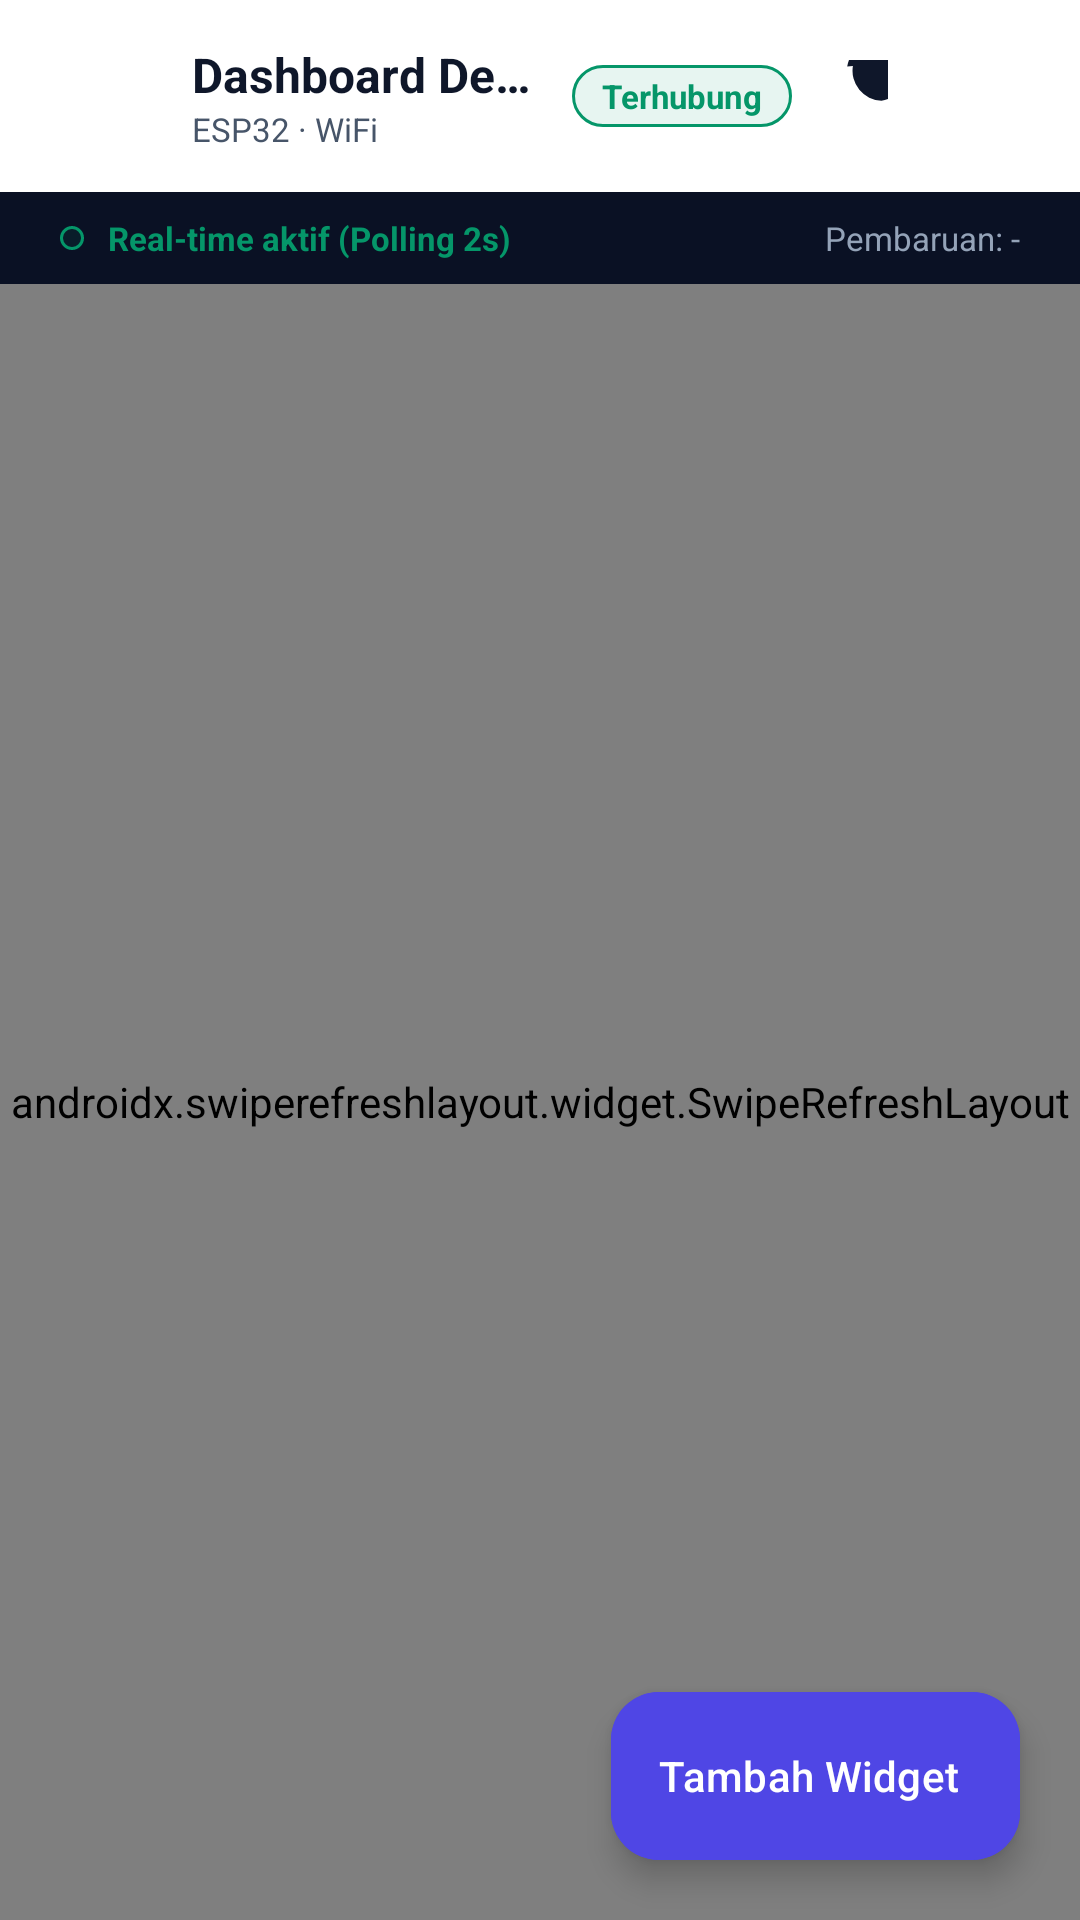

Here is an Android app screen rendered from its layout file. Give the layout XML and the strings, colors and styles it references.
<!-- AndroidManifest.xml: application theme Theme.ShawirIOT -->
<!-- res/layout/activity_device_dashboard.xml -->
<?xml version="1.0" encoding="utf-8"?>
<androidx.constraintlayout.widget.ConstraintLayout xmlns:android="http://schemas.android.com/apk/res/android"
    xmlns:app="http://schemas.android.com/apk/res-auto"
    xmlns:tools="http://schemas.android.com/tools"
    android:layout_width="match_parent"
    android:layout_height="match_parent"
    android:background="@color/bg_main">

    
    <androidx.constraintlayout.widget.ConstraintLayout
        android:id="@+id/topbar"
        android:layout_width="match_parent"
        android:layout_height="64dp"
        android:background="@color/bg_topbar"
        android:paddingHorizontal="16dp"
        app:layout_constraintTop_toTopOf="parent">

        <ImageButton
            android:id="@+id/btnBack"
            android:layout_width="40dp"
            android:layout_height="40dp"
            android:background="?attr/selectableItemBackgroundBorderless"
            android:contentDescription="Kembali"
            android:src="@drawable/ic_chevron_right"
            android:rotation="180"
            app:layout_constraintBottom_toBottomOf="parent"
            app:layout_constraintStart_toStartOf="parent"
            app:layout_constraintTop_toTopOf="parent"
            app:tint="@color/text_primary" />

        <LinearLayout
            android:layout_width="0dp"
            android:layout_height="wrap_content"
            android:layout_marginStart="8dp"
            android:layout_marginEnd="8dp"
            android:orientation="vertical"
            app:layout_constraintBottom_toBottomOf="parent"
            app:layout_constraintEnd_toStartOf="@+id/tvDeviceStatus"
            app:layout_constraintStart_toEndOf="@+id/btnBack"
            app:layout_constraintTop_toTopOf="parent">

            <TextView
                android:id="@+id/tvDeviceName"
                android:layout_width="wrap_content"
                android:layout_height="wrap_content"
                android:ellipsize="end"
                android:maxLines="1"
                android:text="Dashboard Device"
                android:textColor="@color/text_primary"
                android:textSize="16sp"
                android:textStyle="bold" />

            <TextView
                android:id="@+id/tvHardwareInfo"
                android:layout_width="wrap_content"
                android:layout_height="wrap_content"
                android:text="ESP32 · WiFi"
                android:textColor="@color/text_secondary"
                android:textSize="11sp" />
        </LinearLayout>

        
        <TextView
            android:id="@+id/tvDeviceStatus"
            android:layout_width="wrap_content"
            android:layout_height="wrap_content"
            android:background="@drawable/bg_badge_online"
            android:paddingHorizontal="10dp"
            android:paddingVertical="3dp"
            android:text="@string/device_online"
            android:textColor="@color/success"
            android:textSize="11sp"
            android:textStyle="bold"
            app:layout_constraintBottom_toBottomOf="parent"
            app:layout_constraintEnd_toStartOf="@+id/btnThemeToggle"
            app:layout_constraintTop_toTopOf="parent" />

        <ImageButton
            android:id="@+id/btnThemeToggle"
            android:layout_width="40dp"
            android:layout_height="40dp"
            android:layout_marginStart="4dp"
            android:background="?attr/selectableItemBackgroundBorderless"
            android:contentDescription="Ubah Tema"
            android:src="@drawable/ic_moon"
            app:layout_constraintBottom_toBottomOf="parent"
            app:layout_constraintEnd_toStartOf="@+id/btnRefresh"
            app:layout_constraintTop_toTopOf="parent"
            app:tint="@color/text_primary" />

        <ImageButton
            android:id="@+id/btnRefresh"
            android:layout_width="40dp"
            android:layout_height="40dp"
            android:layout_marginStart="4dp"
            android:background="?attr/selectableItemBackgroundBorderless"
            android:contentDescription="Refresh"
            android:src="@drawable/ic_refresh"
            app:layout_constraintBottom_toBottomOf="parent"
            app:layout_constraintEnd_toEndOf="parent"
            app:layout_constraintTop_toTopOf="parent"
            app:tint="@color/text_primary" />

    </androidx.constraintlayout.widget.ConstraintLayout>

    
    <LinearLayout
        android:id="@+id/subHeader"
        android:layout_width="match_parent"
        android:layout_height="wrap_content"
        android:background="#0A1124"
        android:gravity="center_vertical"
        android:orientation="horizontal"
        android:paddingHorizontal="20dp"
        android:paddingVertical="8dp"
        app:layout_constraintTop_toBottomOf="@+id/topbar">

        <View
            android:id="@+id/dotPulse"
            android:layout_width="8dp"
            android:layout_height="8dp"
            android:background="@drawable/bg_badge_online" />

        <TextView
            android:id="@+id/tvSyncStatus"
            android:layout_width="0dp"
            android:layout_height="wrap_content"
            android:layout_marginStart="8dp"
            android:layout_weight="1"
            android:text="Real-time aktif (Polling 2s)"
            android:textColor="@color/success"
            android:textSize="11sp"
            android:textStyle="bold" />

        <TextView
            android:id="@+id/tvLastSync"
            android:layout_width="wrap_content"
            android:layout_height="wrap_content"
            android:text="@string/last_update"
            android:textColor="@color/text_muted"
            android:textSize="11sp" />

    </LinearLayout>

    
    <androidx.swiperefreshlayout.widget.SwipeRefreshLayout
        android:id="@+id/swipeRefresh"
        android:layout_width="match_parent"
        android:layout_height="0dp"
        app:layout_constraintBottom_toBottomOf="parent"
        app:layout_constraintTop_toBottomOf="@+id/subHeader">

        <androidx.recyclerview.widget.RecyclerView
            android:id="@+id/rvWidgets"
            android:layout_width="match_parent"
            android:layout_height="match_parent"
            android:clipToPadding="false"
            android:padding="12dp" />

    </androidx.swiperefreshlayout.widget.SwipeRefreshLayout>

    
    <LinearLayout
        android:id="@+id/emptyWidgetsState"
        android:layout_width="match_parent"
        android:layout_height="wrap_content"
        android:gravity="center"
        android:orientation="vertical"
        android:padding="32dp"
        android:visibility="gone"
        app:layout_constraintBottom_toBottomOf="parent"
        app:layout_constraintTop_toBottomOf="@+id/subHeader">

        <ImageView
            android:layout_width="64dp"
            android:layout_height="64dp"
            android:src="@drawable/ic_iot_chip"
            app:tint="@color/border_light" />

        <TextView
            android:layout_width="wrap_content"
            android:layout_height="wrap_content"
            android:layout_marginTop="16dp"
            android:gravity="center"
            android:text="@string/no_widgets"
            android:textColor="@color/text_secondary"
            android:textSize="14sp" />

    </LinearLayout>

    <ProgressBar
        android:id="@+id/loadingIndicator"
        android:layout_width="48dp"
        android:layout_height="48dp"
        android:indeterminateTint="@color/primary"
        android:visibility="gone"
        app:layout_constraintBottom_toBottomOf="parent"
        app:layout_constraintEnd_toEndOf="parent"
        app:layout_constraintStart_toStartOf="parent"
        app:layout_constraintTop_toBottomOf="@+id/subHeader" />

    
    <com.google.android.material.floatingactionbutton.ExtendedFloatingActionButton
        android:id="@+id/fabAddWidget"
        android:layout_width="wrap_content"
        android:layout_height="wrap_content"
        android:layout_margin="20dp"
        android:backgroundTint="@color/primary"
        android:text="Tambah Widget"
        android:textColor="@color/white"
        app:icon="@drawable/ic_plus"
        app:iconTint="@color/white"
        app:layout_constraintBottom_toBottomOf="parent"
        app:layout_constraintEnd_toEndOf="parent" />

</androidx.constraintlayout.widget.ConstraintLayout>
<!-- resources referenced by this layout -->
<resources>
  <color name="bg_main">#F8FAFC</color>
  <color name="bg_topbar">#FFFFFF</color>
  <color name="border_light">#E2E8F0</color>
  <color name="primary">#4F46E5</color>
  <color name="success">#059669</color>
  <color name="text_muted">#94A3B8</color>
  <color name="text_primary">#0F172A</color>
  <color name="text_secondary">#475569</color>
  <color name="white">#FFFFFF</color>
  <!-- drawable bg_badge_online (drawable) -->
  <?xml version="1.0" encoding="utf-8"?>
  <shape xmlns:android="http://schemas.android.com/apk/res/android"
      android:shape="rectangle">
      <solid android:color="@color/success_bg" />
      <corners android:radius="20dp" />
      <stroke
          android:width="1dp"
          android:color="@color/success" />
  </shape>
  <!-- drawable ic_iot_chip (drawable) -->
  <vector xmlns:android="http://schemas.android.com/apk/res/android"
      android:width="24dp"
      android:height="24dp"
      android:viewportWidth="24"
      android:viewportHeight="24">
      <path
          android:fillColor="@color/primary_light"
          android:pathData="M6,4h12c1.1,0 2,0.9 2,2v12c0,1.1 -0.9,2 -2,2H6c-1.1,0 -2,-0.9 -2,-2V6c0,-1.1 0.9,-2 2,-2zM8,8v8h8V8H8zM4,9H2v2h2V9zM4,13H2v2h2V13zM20,9h2v2h-2V9zM20,13h2v2h-2V13zM9,4V2h2v2H9zM13,4V2h2v2h-2zM9,20v2h2v-2H9zM13,20v2h2v-2h-2z"/>
  </vector>
  <!-- drawable ic_moon (drawable) -->
  <?xml version="1.0" encoding="utf-8"?>
  <vector xmlns:android="http://schemas.android.com/apk/res/android"
      android:width="24dp"
      android:height="24dp"
      android:viewportWidth="24"
      android:viewportHeight="24">
      <path
          android:fillColor="@color/text_primary"
          android:pathData="M12.3,2a10,10 0 0,0 -1.9,0.18 10,10 0 1,1 11.42,11.42A10,10 0 0,1 12.3,2z"/>
  </vector>
  <string name="device_online">Terhubung</string>
  <string name="last_update">Pembaruan: -</string>
  <string name="no_widgets">Belum ada widget pada perangkat ini.\nTambahkan widget melalui dashboard web.</string>
  <style name="Theme.ShawirIOT" parent="Theme.Material3.Dark.NoActionBar">
          <item name="colorPrimary">@color/primary</item>
          <item name="colorPrimaryVariant">@color/primary_dark</item>
          <item name="colorOnPrimary">@color/white</item>
          <item name="colorSecondary">@color/primary_light</item>
          <item name="android:windowBackground">@color/bg_main</item>
          <item name="android:statusBarColor">@color/bg_topbar</item>
          <item name="android:navigationBarColor">@color/bg_main</item>
      </style>
  <color name="success_bg">#18059669</color>
  <color name="primary_light">#6366F1</color>
  <color name="primary_dark">#4338CA</color>
</resources>
